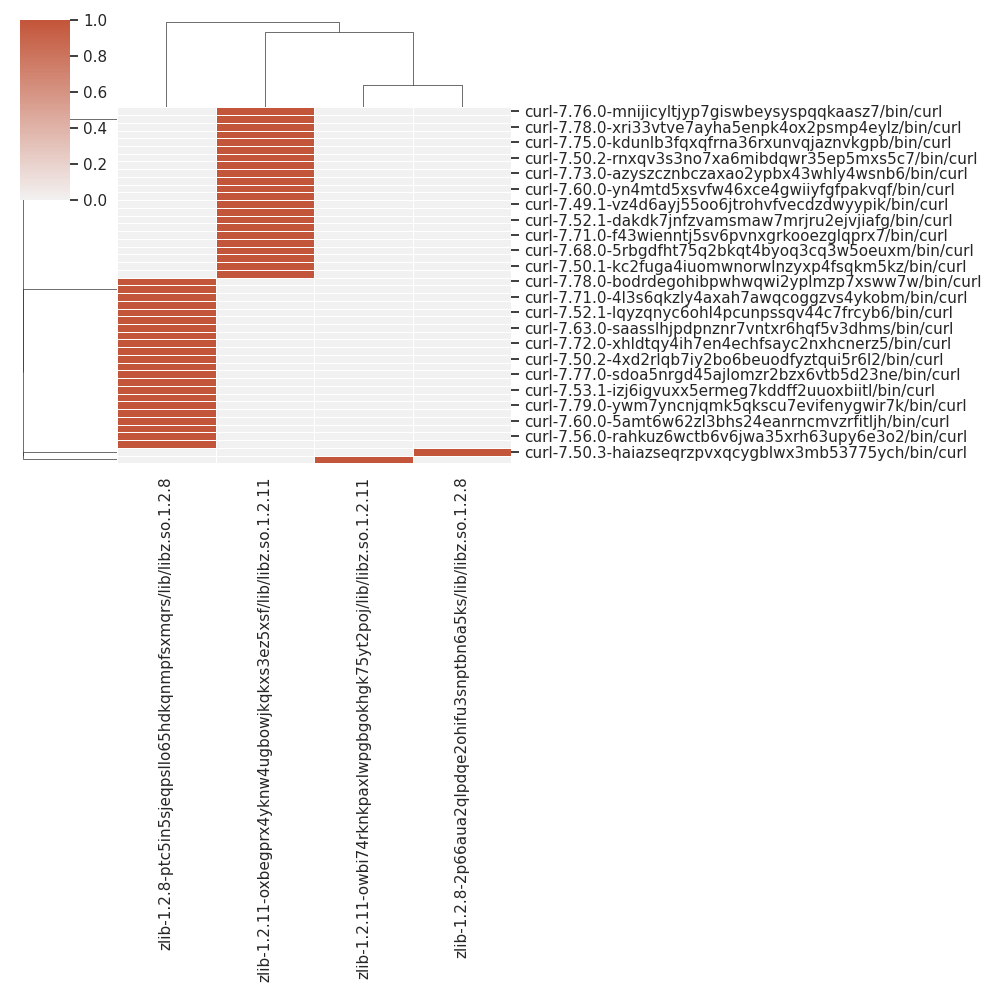

The file beside this chart, header and first rows:
, zlib-1.2.11-oxbegprx4yknw4ugbowjkqkxs3ez…, zlib-1.2.11-owbi74rknkpaxlwpgbgokhgk75yt…, zlib-1.2.8-ptc5in5sjeqpsllo65hdkqnmpfsxm…, zlib-1.2.8-2p66aua2qlpdqe2ohifu3snptbn6a…
curl-7.50.1-kc2fuga4iuomwnorwlnzyxp4fsqk…, 1, 0, 0, 0
curl-7.56.0-rahkuz6wctb6v6jwa35xrh63upy6…, 0, 0, 1, 0
curl-7.77.0-ogkih5suykcaozm67nu6cc2lxqqc…, 1, 0, 0, 0
curl-7.76.1-wv4p75aymuocwjhqyirkiujykezz…, 0, 0, 1, 0
curl-7.63.0-edpna2avyajajruardu6aopecj4f…, 1, 0, 0, 0
curl-7.68.0-szyrkmcwsiq56nzqz6yew4nzi3oo…, 0, 0, 1, 0
curl-7.68.0-5rbgdfht75q2bkqt4byoq3cq3w5o…, 1, 0, 0, 0
curl-7.50.3-haiazseqrzpvxqcygblwx3mb5377…, 0, 0, 0, 1
curl-7.60.0-5amt6w62zl3bhs24eanrncmvzrfi…, 0, 0, 1, 0
curl-7.79.0-j36iww6xj4ljw7f6iufjazmps6wk…, 1, 0, 0, 0
curl-7.64.0-r5noicp2aon355fictpatjhcw62z…, 0, 0, 1, 0
curl-7.71.0-f43wienntj5sv6pvnxgrkooezglq…, 1, 0, 0, 0
curl-7.79.0-ywm7yncnjqmk5qkscu7evifenygw…, 0, 0, 1, 0
curl-7.75.0-rzdvhjriebrfhexbsschdfm5ivee…, 0, 0, 1, 0
curl-7.53.1-3flpobwtxmdvqy3o4lh3n4bcu6e6…, 1, 0, 0, 0
curl-7.53.1-izj6igvuxx5ermeg7kddff2uuoxb…, 0, 0, 1, 0
curl-7.52.1-dakdk7jnfzvamsmaw7mrjru2ejvj…, 1, 0, 0, 0
curl-7.74.0-bp3l73b5zoqvjaiviuwcdbs2ghva…, 0, 0, 1, 0
curl-7.54.0-oxlwb67w2ou2ukr6ux4mhgbgrrr5…, 1, 0, 0, 0
curl-7.49.1-vz4d6ayj55oo6jtrohvfvecdzdwy…, 1, 0, 0, 0
curl-7.77.0-sdoa5nrgd45ajlomzr2bzx6vtb5d…, 0, 0, 1, 0
curl-7.76.1-zjfzzsg7zknmri6jekmewsgdoaav…, 1, 0, 0, 0
curl-7.59.0-n3hdcwbl42eicwi42cjo4rohqhas…, 0, 0, 1, 0
curl-7.50.2-4xd2rlqb7iy2bo6beuodfyztqui5…, 0, 0, 1, 0
curl-7.73.0-hdwbsa7vhhoau5bslkjgusvz4o5t…, 0, 0, 1, 0
curl-7.60.0-yn4mtd5xsvfw46xce4gwiiyfgfpa…, 1, 0, 0, 0
curl-7.72.0-xhldtqy4ih7en4echfsayc2nxhcn…, 0, 0, 1, 0
curl-7.50.3-gb5dn3cvzr65a633y7fune3alvro…, 0, 1, 0, 0
curl-7.64.0-t3lqdbu7shhymy3edu4w5ygnt4ef…, 1, 0, 0, 0
curl-7.54.0-5puewibprvj4abcgulq2bjdll3mu…, 0, 0, 1, 0
curl-7.63.0-saasslhjpdpnznr7vntxr6hqf5v3…, 0, 0, 1, 0
curl-7.73.0-azyszcznbczaxao2ypbx43whly4w…, 1, 0, 0, 0
curl-7.74.0-27iukmsvfdlwb5e4lu2ufnvetg7x…, 1, 0, 0, 0
curl-7.49.1-mcreuzbkrvbxp233ij4t4krd6yoo…, 0, 0, 1, 0
curl-7.52.1-lqyzqnyc6ohl4pcunpssqv44c7fr…, 0, 0, 1, 0
curl-7.50.2-rnxqv3s3no7xa6mibdqwr35ep5mx…, 1, 0, 0, 0
curl-7.59.0-dybjukpjtcju7wknmuohox7tmfeh…, 1, 0, 0, 0
curl-7.75.0-kdunlb3fqxqfrna36rxunvqjaznv…, 1, 0, 0, 0
curl-7.76.0-qpd23g6e6tsa377vpeve2cermsvk…, 0, 0, 1, 0
curl-7.72.0-h6esap4emwjpglwyhcxbra37b6gz…, 1, 0, 0, 0
curl-7.78.0-xri33vtve7ayha5enpk4ox2psmp4…, 1, 0, 0, 0
curl-7.71.0-4l3s6qkzly4axah7awqcoggzvs4y…, 0, 0, 1, 0
curl-7.50.1-xuct7sgmgotsplqrsybnj46qbmcf…, 0, 0, 1, 0
curl-7.56.0-zh2ehdth6njntpwokmmlh5ty4fwz…, 1, 0, 0, 0
curl-7.78.0-bodrdegohibpwhwqwi2yplmzp7xs…, 0, 0, 1, 0
curl-7.76.0-mnijicyltjyp7giswbeysyspqqka…, 1, 0, 0, 0
